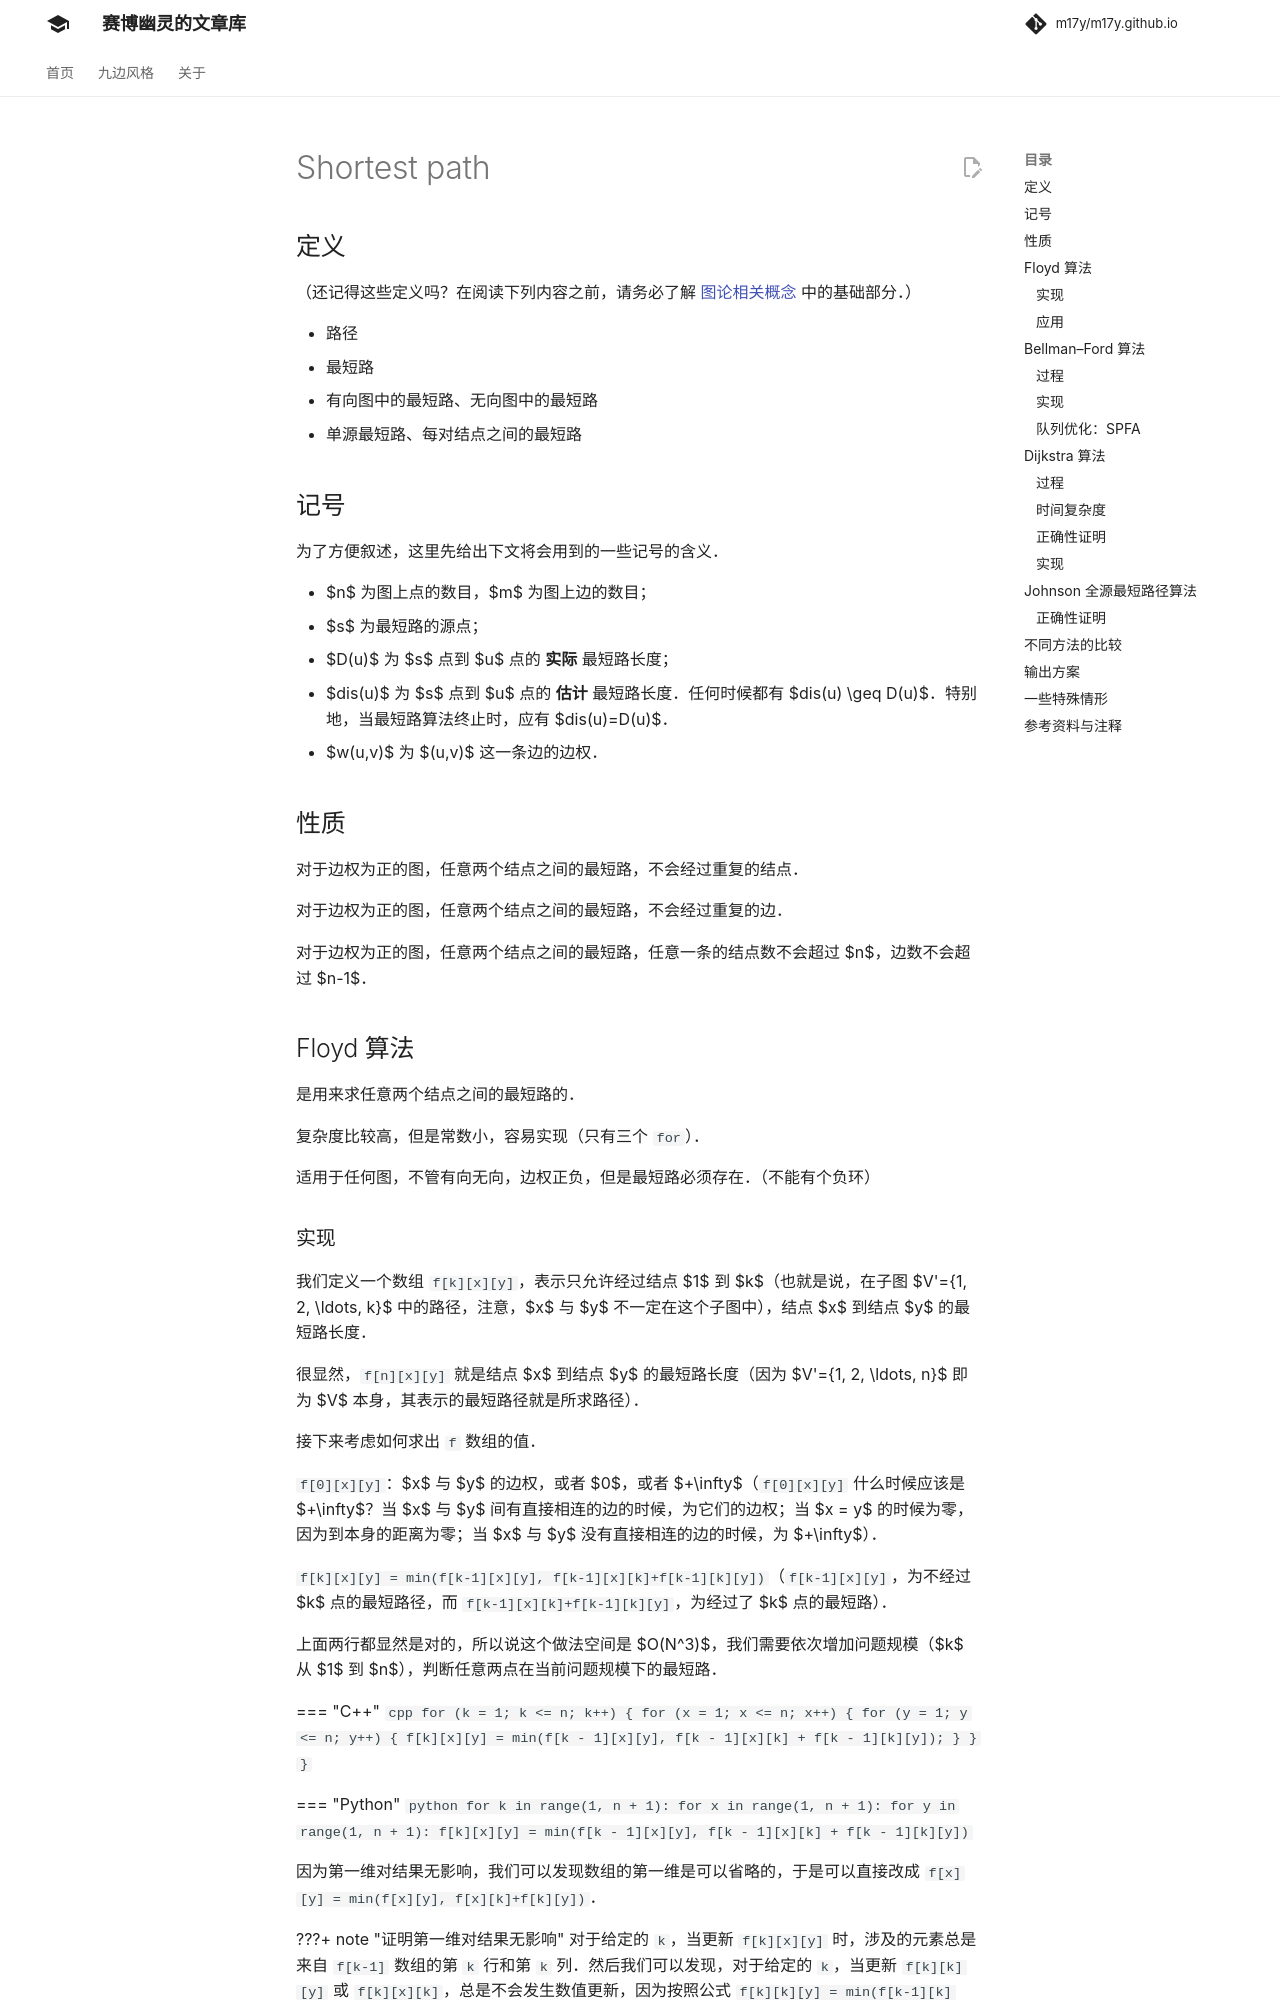

repository: m17y/m17y.github.io · page: graph/shortest-path/index.html · generator: mkdocs

author: du33169

## 定义

（还记得这些定义吗？在阅读下列内容之前，请务必了解 [图论相关概念](./concept.md) 中的基础部分。）

-   路径
-   最短路
-   有向图中的最短路、无向图中的最短路
-   单源最短路、每对结点之间的最短路

## 性质

对于边权为正的图，任意两个结点之间的最短路，不会经过重复的结点。

对于边权为正的图，任意两个结点之间的最短路，不会经过重复的边。

对于边权为正的图，任意两个结点之间的最短路，任意一条的结点数不会超过 $n$，边数不会超过 $n-1$。

## 记号

为了方便叙述，这里先给出下文将会用到的一些记号的含义。

-   $n$ 为图上点的数目，$m$ 为图上边的数目；
-   $s$ 为最短路的源点；
-   $D(u)$ 为 $s$ 点到 $u$ 点的 **实际** 最短路长度；
-   $dis(u)$ 为 $s$ 点到 $u$ 点的 **估计** 最短路长度。任何时候都有 $dis(u) \geq D(u)$。特别地，当最短路算法终止时，应有 $dis(u)=D(u)$。
-   $w(u,v)$ 为 $(u,v)$ 这一条边的边权。

## Floyd 算法

是用来求任意两个结点之间的最短路的。

复杂度比较高，但是常数小，容易实现（只有三个 `for`）。

适用于任何图，不管有向无向，边权正负，但是最短路必须存在。（不能有个负环）
